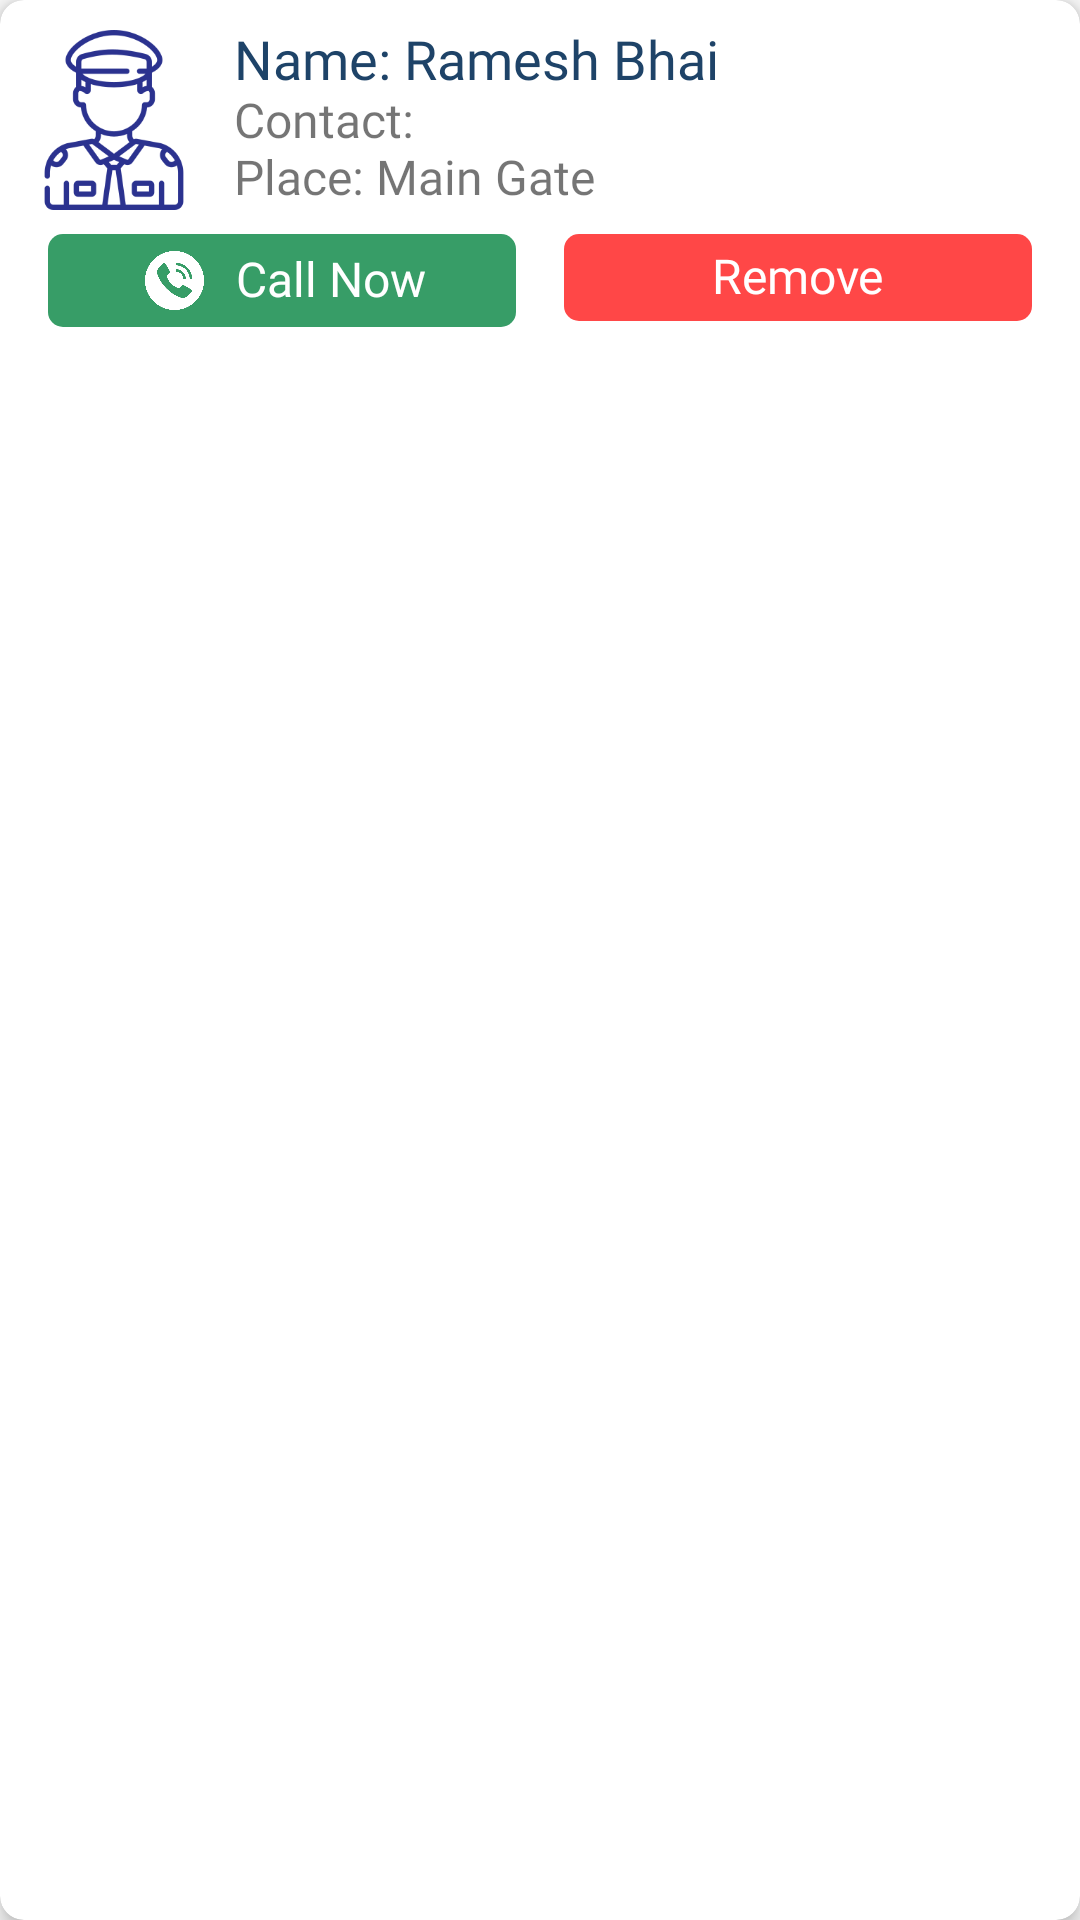

Produce the Android XML layout that renders to this screen, including the resource entries it uses.
<!-- AndroidManifest.xml: application theme Theme.GruhMandal -->
<!-- res/layout/admin_security_item.xml -->
<?xml version="1.0" encoding="utf-8"?>
<androidx.cardview.widget.CardView
    xmlns:android="http://schemas.android.com/apk/res/android"
    xmlns:app="http://schemas.android.com/apk/res-auto"
    android:layout_width="match_parent"
    android:layout_height="wrap_content"
    android:layout_margin="8dp"
    app:cardElevation="4dp"
    app:cardCornerRadius="8dp">
    <LinearLayout
        android:layout_width="match_parent"
        android:layout_height="match_parent"
        android:orientation="vertical"
        android:paddingTop="10dp"
        android:paddingLeft="8dp"
        android:paddingRight="8dp"
        android:paddingBottom="10dp">

        <LinearLayout
            android:layout_width="match_parent"
            android:layout_height="wrap_content"
            android:orientation="horizontal">

            <ImageView
                android:id="@+id/iv_guard_icon"
                android:layout_width="60dp"
                android:layout_height="60dp"
                android:src="@drawable/policeman"
                android:contentDescription="Guard Icon" />

            <LinearLayout
                android:layout_width="0dp"
                android:layout_height="wrap_content"
                android:layout_weight="1"
                android:orientation="vertical"
                android:paddingStart="10dp">

                <TextView
                    android:id="@+id/tv_guard_name"
                    android:layout_width="wrap_content"
                    android:layout_height="wrap_content"
                    android:text="Name: Ramesh Bhai"
                    android:textSize="18sp"
                    android:fontFamily="@font/poppins_semibold"
                    android:includeFontPadding="false"
                    android:textColor="@color/darkblue"/>
                <TextView
                    android:id="@+id/tv_guard_contact"
                    android:layout_width="wrap_content"
                    android:layout_height="wrap_content"
                    android:fontFamily="@font/poppins_regular"
                    android:includeFontPadding="false"
                    android:text="Contact: "
                    android:textSize="16sp" />
                <TextView
                    android:id="@+id/tv_guard_place"
                    android:layout_width="wrap_content"
                    android:layout_height="wrap_content"

                    android:fontFamily="@font/poppins_regular"
                    android:includeFontPadding="false"
                    android:text="Place: Main Gate"
                    android:textSize="16sp"
                    />
            </LinearLayout>
        </LinearLayout>
    <LinearLayout
        android:layout_width="match_parent"
        android:layout_height="wrap_content"
        android:orientation="horizontal">
        <LinearLayout
            android:id="@+id/btn_call_now"
            android:layout_width="0dp"
            android:layout_height="wrap_content"
            android:layout_weight="1"
            android:orientation="horizontal"
            android:background="@drawable/less_round_bg"
            android:padding="5dp"
            android:gravity="center"
            android:layout_marginLeft="8dp"
            android:layout_marginRight="8dp"
            android:layout_marginTop="8dp"
            android:clickable="true"
            android:focusable="true">

            <ImageView
                android:layout_width="25dp"
                android:layout_height="21dp"
                android:src="@drawable/telephone_call"
                android:layout_marginEnd="8dp"/>

            <TextView
                android:layout_width="wrap_content"
                android:layout_height="match_parent"
                android:text="Call Now"
                android:fontFamily="@font/poppins_semibold"
                android:gravity="center_vertical"
                android:includeFontPadding="false"
                android:textSize="16sp"
                android:textColor="@color/white"/>
        </LinearLayout>
        <LinearLayout
            android:id="@+id/btn_remove"
            android:layout_width="0dp"
            android:layout_weight="1"
            android:layout_height="wrap_content"
            android:orientation="horizontal"
            android:background="@drawable/less_round_bg"
            android:backgroundTint="#FF4747"
            android:padding="5dp"
            android:gravity="center"
            android:layout_marginLeft="8dp"
            android:layout_marginRight="8dp"
            android:layout_marginTop="8dp"
            android:clickable="true"
            android:focusable="true">

            <TextView
                android:layout_width="wrap_content"
                android:layout_height="match_parent"
                android:text="Remove"
                android:fontFamily="@font/poppins_semibold"
                android:gravity="center_vertical"
                android:includeFontPadding="false"
                android:textSize="16sp"
                android:textColor="@color/white"/>
        </LinearLayout>
    </LinearLayout>

    </LinearLayout>
</androidx.cardview.widget.CardView>
<!-- resources referenced by this layout -->
<resources>
  <color name="darkblue">#1e4368</color>
  <color name="white">#FFFFFFFF</color>
  <!-- drawable less_round_bg (drawable) -->
  <?xml version="1.0" encoding="utf-8"?>
  <shape xmlns:android="http://schemas.android.com/apk/res/android"
      android:shape="rectangle">
      
      <solid android:color="#379D67"/>
      
      <corners android:radius="5dp"/>
  </shape>
  <!-- drawable policeman: png bitmap (drawable, 15731 bytes) -->
  <!-- drawable telephone_call: png bitmap (drawable, 18819 bytes) -->
  <style name="Theme.GruhMandal" parent="Base.Theme.GruhMandal" />
  <style name="Base.Theme.GruhMandal" parent="Theme.AppCompat.Light.NoActionBar">
          
          
          <item name="colorPrimary">@color/blue</item>
  
      </style>
  <color name="blue">#5a6cf6</color>
</resources>
